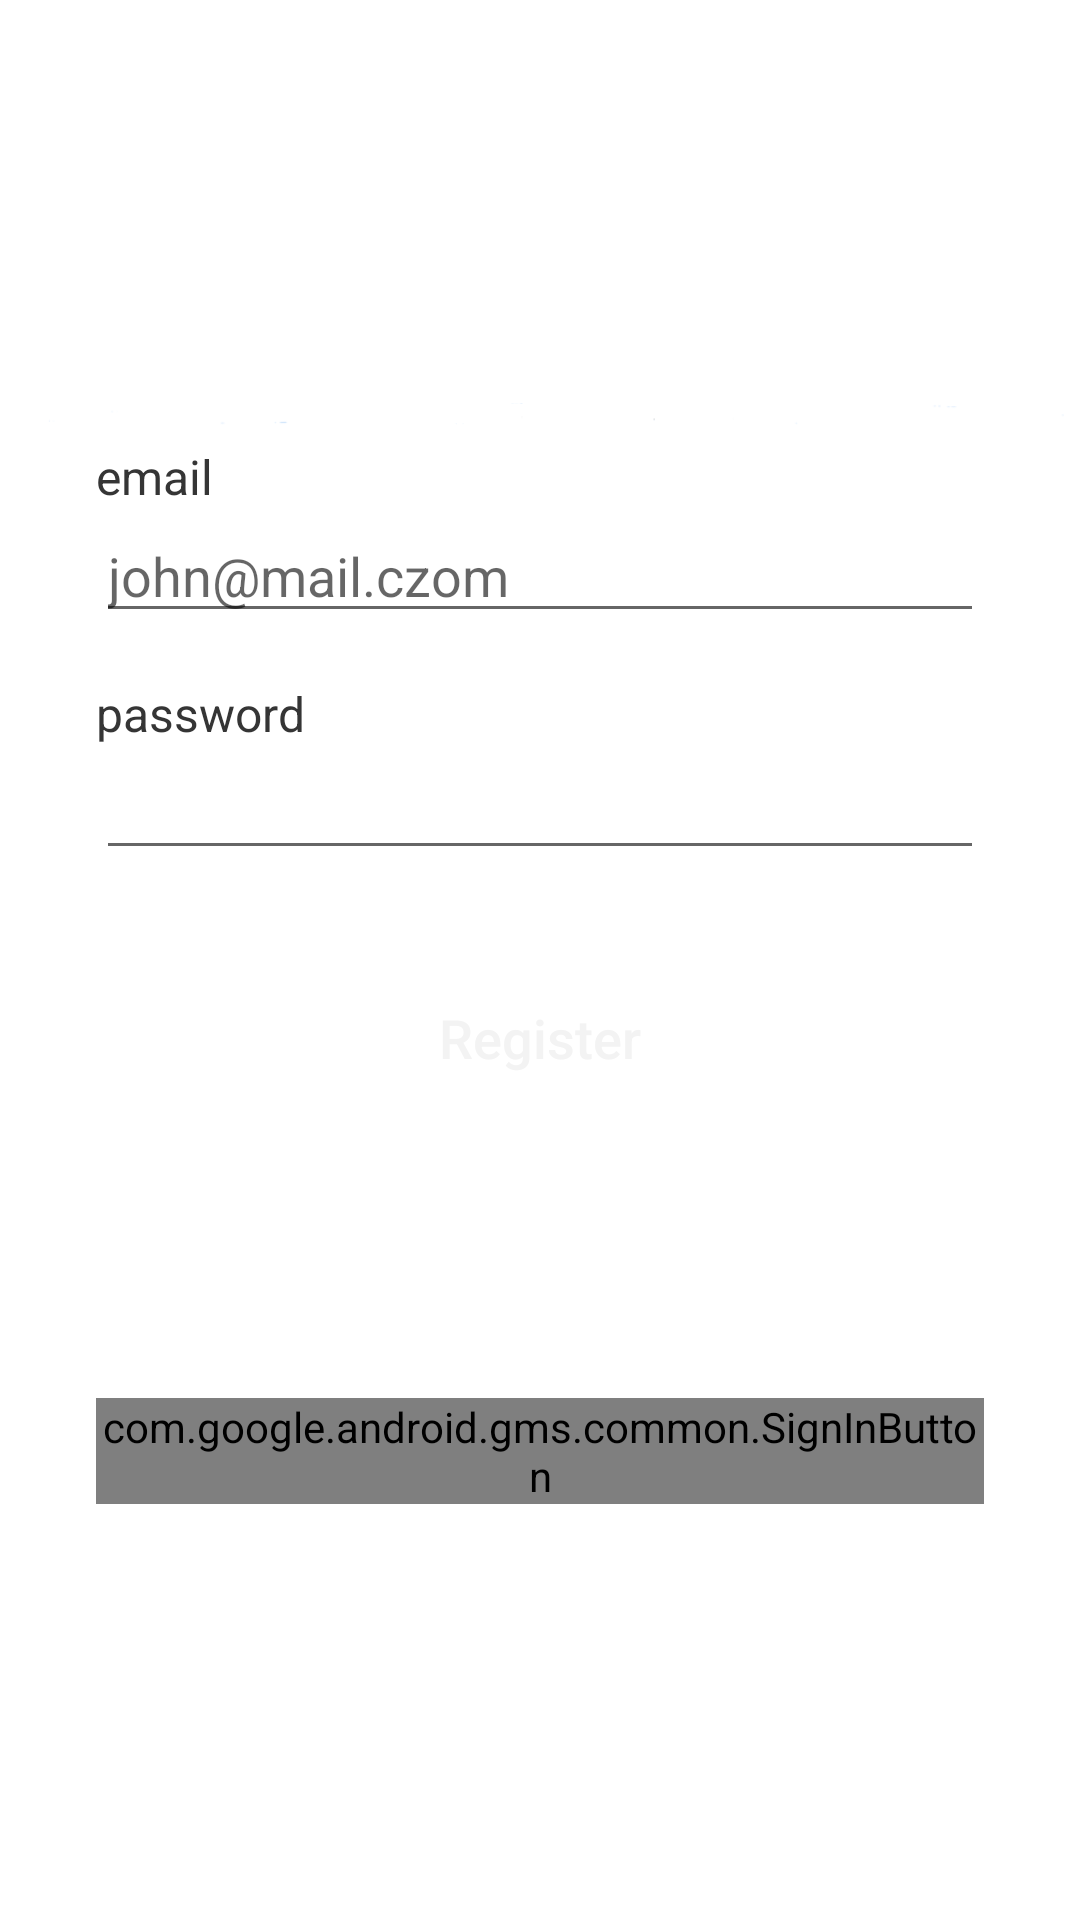

The Android layout XML behind this screen, and the referenced resources:
<!-- AndroidManifest.xml: application theme Theme.CivilSocieties -->
<!-- res/layout/fragment_register.xml -->
<?xml version="1.0" encoding="utf-8"?>
<androidx.constraintlayout.widget.ConstraintLayout xmlns:android="http://schemas.android.com/apk/res/android"
    xmlns:app="http://schemas.android.com/apk/res-auto"
    xmlns:tools="http://schemas.android.com/tools"
    android:layout_width="match_parent"
    android:layout_height="match_parent"
    tools:context=".auth.RegisterFragment">


    <ImageView
        android:id="@+id/imageView"
        android:layout_width="165dp"
        android:layout_height="202dp"
        android:scaleType="fitXY"
        android:src="@drawable/bg_login_page1"
        app:layout_constraintEnd_toEndOf="parent"
        app:layout_constraintTop_toTopOf="parent" />

    <ImageView
        android:id="@+id/imageView2"
        android:layout_width="350dp"
        android:layout_height="wrap_content"
        android:layout_marginTop="128dp"
        android:src="@drawable/app_logo"
        app:layout_constraintEnd_toEndOf="parent"
        app:layout_constraintStart_toStartOf="parent"
        app:layout_constraintTop_toTopOf="parent" />

    <TextView
        android:id="@+id/textView"
        style="@style/TextLabelDefault"
        android:layout_width="wrap_content"
        android:layout_height="wrap_content"
        android:layout_marginStart="32dp"
        android:layout_marginLeft="32dp"
        android:text="@string/email"
        app:layout_constraintStart_toStartOf="parent"
        app:layout_constraintTop_toBottomOf="@+id/imageView2" />

    <EditText
        android:id="@+id/editTextTextEmailAddress"
        style="@style/TextInputDefault"
        android:layout_width="match_parent"
        android:layout_height="wrap_content"
        android:layout_marginStart="32dp"
        android:layout_marginLeft="32dp"
        android:layout_marginEnd="32dp"
        android:layout_marginRight="32dp"
        android:ems="10"
        android:hint="@string/email_hint"
        android:inputType="textEmailAddress"
        app:layout_constraintEnd_toEndOf="parent"
        app:layout_constraintStart_toStartOf="parent"
        app:layout_constraintTop_toBottomOf="@+id/textView" />

    <TextView
        android:id="@+id/textView2"
        style="@style/TextLabelDefault"
        android:layout_width="wrap_content"
        android:layout_height="wrap_content"
        android:layout_marginStart="32dp"
        android:layout_marginLeft="32dp"
        android:layout_marginTop="16dp"
        android:text="@string/password"
        app:layout_constraintStart_toStartOf="parent"
        app:layout_constraintTop_toBottomOf="@+id/editTextTextEmailAddress" />

    <EditText
        android:id="@+id/editTextTextPassword"
        android:layout_width="match_parent"
        android:layout_height="wrap_content"
        android:layout_marginStart="32dp"
        android:layout_marginLeft="32dp"
        android:layout_marginEnd="32dp"
        android:layout_marginRight="32dp"
        android:ems="10"
        android:inputType="textPassword"
        app:layout_constraintEnd_toEndOf="parent"
        app:layout_constraintStart_toStartOf="parent"
        app:layout_constraintTop_toBottomOf="@+id/textView2" />

    <Button
        android:id="@+id/buttonRegister"
        style="@style/ButtonPrimary"
        android:layout_width="match_parent"
        android:layout_height="wrap_content"
        android:layout_marginStart="32dp"
        android:layout_marginLeft="32dp"
        android:layout_marginTop="32dp"
        android:layout_marginEnd="32dp"
        android:layout_marginRight="32dp"
        android:text="@string/signup"
        app:layout_constraintEnd_toEndOf="parent"
        app:layout_constraintStart_toStartOf="parent"
        app:layout_constraintTop_toBottomOf="@+id/editTextTextPassword" />


    <com.google.android.gms.common.SignInButton
        android:layout_width="match_parent"
        android:layout_height="wrap_content"
        android:layout_marginStart="32dp"
        android:layout_marginLeft="32dp"
        android:layout_marginTop="96dp"
        android:layout_marginEnd="32dp"
        android:layout_marginRight="32dp"
        app:layout_constraintTop_toBottomOf="@+id/buttonRegister"
        tools:layout_editor_absoluteX="16dp" />

    <ProgressBar
        android:id="@+id/progressbar"
        style="?android:attr/progressBarStyleLarge"
        android:layout_width="wrap_content"
        android:layout_height="wrap_content"
        android:indeterminateTint="@color/purple_500"
        android:visibility="gone"
        app:layout_constraintBottom_toBottomOf="parent"
        app:layout_constraintEnd_toEndOf="parent"
        app:layout_constraintStart_toStartOf="parent"
        app:layout_constraintTop_toTopOf="parent" />


</androidx.constraintlayout.widget.ConstraintLayout>
<!-- resources referenced by this layout -->
<resources>
  <color name="purple_500">#FF6200EE</color>
  <!-- drawable app_logo: png bitmap (drawable, 16997 bytes) -->
  <string name="email">email</string>
  <string name="email_hint">john@mail.czom</string>
  <string name="password">password</string>
  <string name="signup">Register</string>
  <style name="ButtonPrimary">
          <item name="android:background">@drawable/bg_button_primary</item>
          <item name="android:textSize">18sp</item>
          <item name="android:textColor">@color/colorTextWhite</item>
          <item name="font">@font/poppins_semibold</item>
          <item name="android:textAllCaps">false</item>
      </style>
  <style name="TextInputDefault">
          <item name="font">@font/poppins_regular</item>
          <item name="android:textSize">18sp</item>
          <item name="hintTextColor">@color/colorTextHintDefault</item>
          <item name="android:textColor">@color/colorTextDefault</item>
      </style>
  <style name="TextLabelDefault">
          <item name="font">@font/poppins_semibold</item>
          <item name="android:textSize">16sp</item>
          <item name="android:textColor">@color/colorTextLabelDefault</item>
      </style>
  <style name="Theme.CivilSocieties" parent="Theme.MaterialComponents.DayNight.NoActionBar">
          
          <item name="colorPrimary">@color/purple_500</item>
          <item name="colorPrimaryVariant">@color/purple_700</item>
          <item name="colorOnPrimary">@color/white</item>
          
          <item name="colorSecondary">@color/teal_200</item>
          <item name="colorSecondaryVariant">@color/teal_700</item>
          <item name="colorOnSecondary">@color/black</item>
          
          <item name="android:statusBarColor" tools:targetApi="l">?attr/colorPrimaryVariant</item>
          
      </style>
  <color name="colorTextWhite">#F3F3F3</color>
  <color name="colorTextHintDefault">#434343</color>
  <color name="colorTextDefault">#131313</color>
  <color name="colorTextLabelDefault">#353535</color>
  <color name="purple_700">#FF3700B3</color>
  <color name="white">#FFFFFFFF</color>
  <color name="teal_200">#FF03DAC5</color>
  <color name="teal_700">#FF018786</color>
  <color name="black">#FF000000</color>
</resources>
